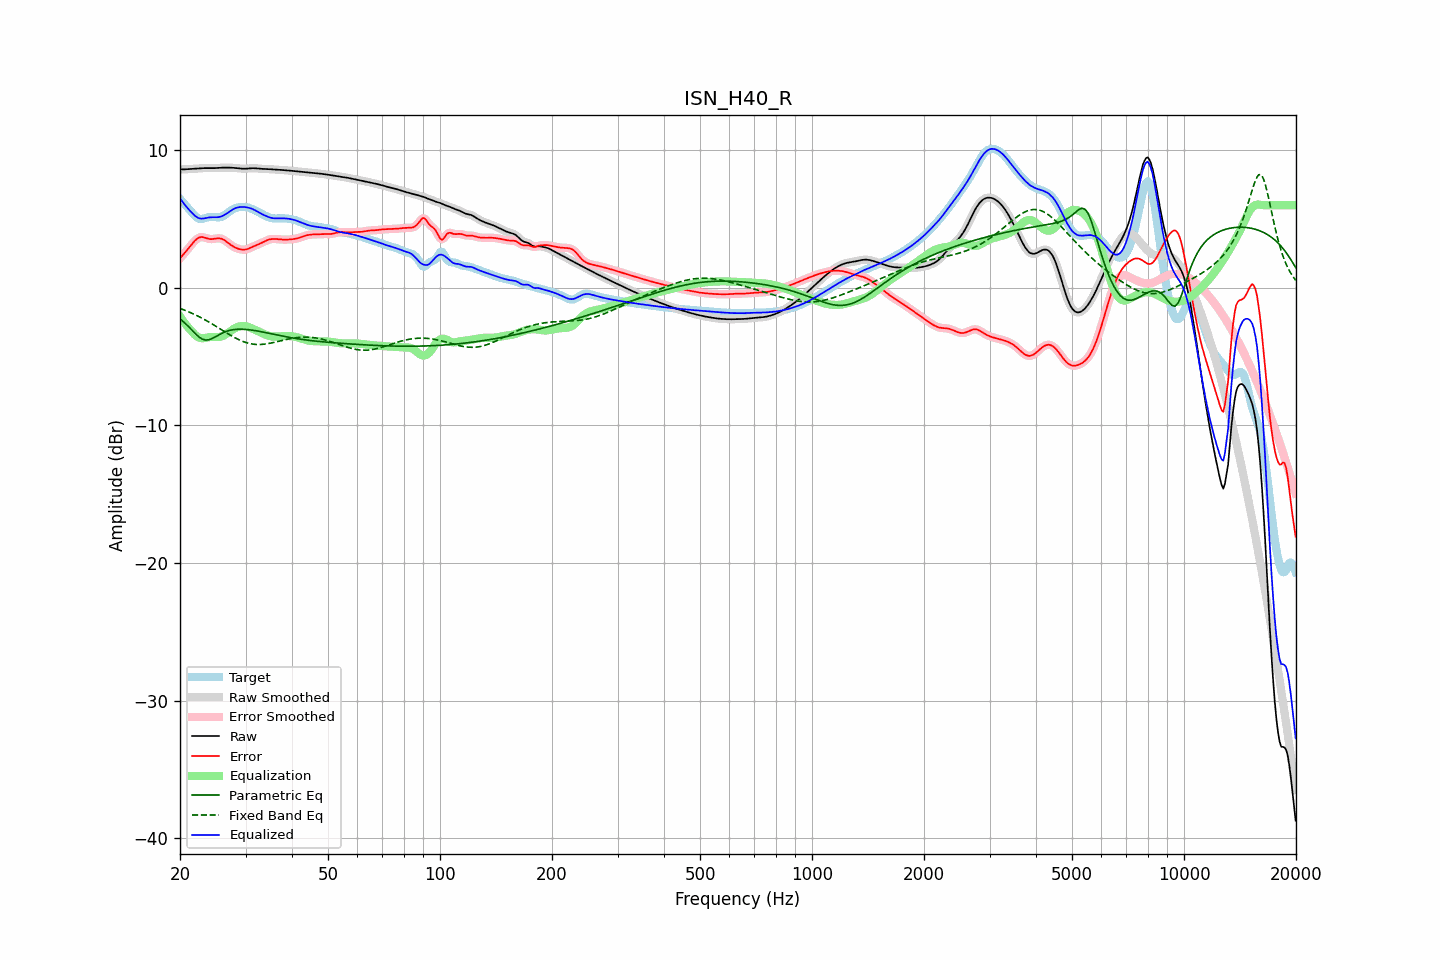

The file beside this chart, header and first rows:
frequency, raw, error, smoothed, error_smoothed, equalization, parametric_eq, fixed_band_eq, equalized_raw, equalized_smoothed, target
20.00, 8.60, 2.14, 8.60, 2.14, -2.08, -2.27, -1.50, 6.51, 6.51, 6.46
20.20, 8.60, 2.27, 8.60, 2.27, -2.26, -2.36, -1.54, 6.34, 6.34, 6.33
20.40, 8.60, 2.41, 8.60, 2.41, -2.42, -2.45, -1.58, 6.18, 6.18, 6.19
20.61, 8.61, 2.54, 8.61, 2.54, -2.58, -2.56, -1.63, 6.03, 6.03, 6.06
20.81, 8.61, 2.68, 8.61, 2.68, -2.73, -2.67, -1.68, 5.88, 5.88, 5.93
21.02, 8.62, 2.82, 8.62, 2.82, -2.87, -2.78, -1.73, 5.75, 5.75, 5.79
21.23, 8.62, 2.97, 8.62, 2.97, -3.00, -2.90, -1.77, 5.62, 5.62, 5.66
21.44, 8.63, 3.11, 8.63, 3.11, -3.12, -3.02, -1.83, 5.51, 5.51, 5.52
21.66, 8.64, 3.25, 8.64, 3.26, -3.26, -3.14, -1.88, 5.38, 5.38, 5.38
21.87, 8.65, 3.39, 8.65, 3.39, -3.38, -3.26, -1.93, 5.26, 5.26, 5.26
22.09, 8.65, 3.50, 8.65, 3.50, -3.48, -3.38, -1.99, 5.17, 5.17, 5.15
22.31, 8.66, 3.59, 8.66, 3.59, -3.57, -3.49, -2.05, 5.10, 5.10, 5.07
22.54, 8.67, 3.65, 8.67, 3.65, -3.62, -3.59, -2.11, 5.05, 5.05, 5.02
22.76, 8.68, 3.68, 8.68, 3.68, -3.65, -3.66, -2.17, 5.03, 5.03, 5.00
22.99, 8.69, 3.68, 8.69, 3.68, -3.66, -3.73, -2.23, 5.03, 5.03, 5.00
23.22, 8.69, 3.66, 8.69, 3.66, -3.65, -3.77, -2.29, 5.04, 5.04, 5.04
23.45, 8.70, 3.62, 8.70, 3.62, -3.63, -3.80, -2.36, 5.07, 5.06, 5.08
23.69, 8.70, 3.58, 8.70, 3.58, -3.61, -3.78, -2.42, 5.09, 5.09, 5.11
23.92, 8.69, 3.55, 8.69, 3.56, -3.59, -3.77, -2.49, 5.11, 5.11, 5.14
24.16, 8.69, 3.54, 8.69, 3.54, -3.57, -3.73, -2.56, 5.12, 5.12, 5.16
24.40, 8.69, 3.54, 8.69, 3.54, -3.57, -3.68, -2.63, 5.13, 5.13, 5.15
24.65, 8.69, 3.55, 8.69, 3.55, -3.57, -3.62, -2.70, 5.12, 5.13, 5.14
24.89, 8.70, 3.57, 8.70, 3.57, -3.57, -3.56, -2.77, 5.12, 5.12, 5.13
25.14, 8.70, 3.59, 8.70, 3.59, -3.58, -3.49, -2.84, 5.12, 5.12, 5.12
25.39, 8.71, 3.60, 8.71, 3.60, -3.58, -3.42, -2.91, 5.14, 5.14, 5.11
25.65, 8.72, 3.59, 8.72, 3.59, -3.56, -3.36, -2.99, 5.16, 5.16, 5.13
25.91, 8.73, 3.55, 8.73, 3.55, -3.53, -3.30, -3.06, 5.20, 5.20, 5.17
26.16, 8.73, 3.50, 8.73, 3.50, -3.48, -3.25, -3.13, 5.25, 5.25, 5.23
26.43, 8.73, 3.43, 8.73, 3.43, -3.42, -3.20, -3.20, 5.31, 5.31, 5.30
26.69, 8.73, 3.34, 8.73, 3.34, -3.34, -3.16, -3.28, 5.39, 5.39, 5.39
26.96, 8.73, 3.25, 8.73, 3.25, -3.26, -3.12, -3.35, 5.47, 5.47, 5.48
27.23, 8.73, 3.16, 8.73, 3.17, -3.18, -3.09, -3.42, 5.55, 5.55, 5.56
27.50, 8.72, 3.08, 8.72, 3.08, -3.09, -3.06, -3.49, 5.63, 5.63, 5.64
27.77, 8.72, 3.01, 8.72, 3.01, -3.02, -3.05, -3.55, 5.70, 5.70, 5.71
28.05, 8.71, 2.94, 8.71, 2.95, -2.95, -3.03, -3.62, 5.76, 5.76, 5.76
28.33, 8.70, 2.89, 8.70, 2.89, -2.89, -3.02, -3.68, 5.81, 5.81, 5.80
28.62, 8.68, 2.85, 8.68, 2.85, -2.84, -3.01, -3.74, 5.84, 5.84, 5.84
28.90, 8.67, 2.81, 8.67, 2.81, -2.81, -3.01, -3.79, 5.86, 5.86, 5.86
29.19, 8.66, 2.78, 8.66, 2.78, -2.79, -3.01, -3.84, 5.87, 5.87, 5.88
29.48, 8.65, 2.77, 8.65, 2.77, -2.78, -3.01, -3.89, 5.87, 5.87, 5.88
29.78, 8.65, 2.77, 8.65, 2.77, -2.78, -3.02, -3.94, 5.87, 5.87, 5.88
30.08, 8.65, 2.79, 8.65, 2.79, -2.80, -3.03, -3.97, 5.85, 5.85, 5.87
30.38, 8.66, 2.82, 8.66, 2.82, -2.83, -3.04, -4.01, 5.83, 5.83, 5.84
30.68, 8.67, 2.86, 8.67, 2.86, -2.87, -3.05, -4.04, 5.81, 5.81, 5.81
30.99, 8.68, 2.92, 8.68, 2.92, -2.91, -3.06, -4.07, 5.77, 5.77, 5.77
31.30, 8.69, 2.97, 8.69, 2.97, -2.96, -3.08, -4.08, 5.73, 5.73, 5.72
31.61, 8.69, 3.03, 8.69, 3.02, -3.01, -3.10, -4.10, 5.68, 5.67, 5.66
31.93, 8.68, 3.08, 8.68, 3.07, -3.07, -3.11, -4.11, 5.62, 5.61, 5.61
32.24, 8.67, 3.12, 8.67, 3.12, -3.12, -3.13, -4.12, 5.55, 5.55, 5.55
32.57, 8.66, 3.17, 8.66, 3.17, -3.18, -3.16, -4.12, 5.48, 5.48, 5.49
32.89, 8.65, 3.22, 8.65, 3.22, -3.23, -3.18, -4.12, 5.41, 5.41, 5.43
33.22, 8.64, 3.28, 8.64, 3.28, -3.29, -3.20, -4.11, 5.35, 5.35, 5.36
33.55, 8.64, 3.34, 8.64, 3.34, -3.34, -3.22, -4.10, 5.29, 5.29, 5.30
33.89, 8.63, 3.39, 8.63, 3.39, -3.39, -3.25, -4.09, 5.24, 5.24, 5.24
34.23, 8.63, 3.45, 8.63, 3.45, -3.44, -3.27, -4.07, 5.19, 5.19, 5.18
34.57, 8.62, 3.49, 8.62, 3.49, -3.48, -3.29, -4.05, 5.15, 5.15, 5.13
34.92, 8.61, 3.52, 8.61, 3.52, -3.51, -3.32, -4.03, 5.11, 5.11, 5.09
35.27, 8.60, 3.54, 8.60, 3.54, -3.53, -3.34, -4.00, 5.08, 5.08, 5.07
35.62, 8.60, 3.55, 8.60, 3.55, -3.54, -3.37, -3.98, 5.05, 5.05, 5.05
35.97, 8.59, 3.55, 8.59, 3.55, -3.54, -3.39, -3.95, 5.04, 5.04, 5.04
... 635 more rows
